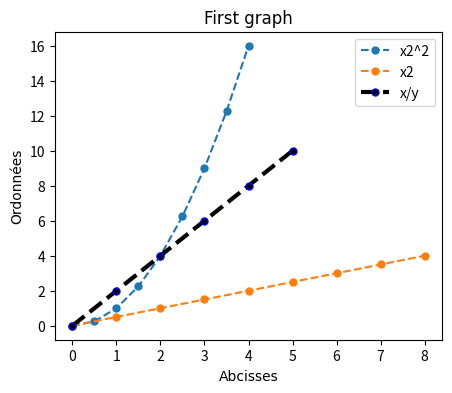

The script that saved this image:
import matplotlib.pyplot as plt
import numpy as np
import pandas as pd

#resize the graph
plt.figure(figsize=(5,4))

x=[0,1,2,3,4,5]
y=[0,2,4,6,8,10]
x2=np.arange(0,4.5,0.5)
plt.plot(x2,x2**2, label='x2^2',marker='.', markersize=10, linestyle='--')
plt.plot(x2, label='x2',marker='.', markersize=10, linestyle='--')
plt.plot(x,y, label='x/y', color='#000000', linewidth=3, marker='.', markersize=10, markeredgecolor='blue', linestyle='--')
# plt.plot(x,y, label='x',marker='.', markersize=10, linestyle='--')

#print the legend
plt.legend()

plt.title('First graph', fontdict={'fontname':'Comic Sans MS'})
plt.xlabel("Abcisses", fontdict={'fontname':'Comic Sans MS'})
plt.ylabel("Ordonnées", fontdict={'fontname':'Comic Sans MS'})

#save
# plt.savefit('mygraph.png',dpi=300)

#print(the graph)
# plt.show()


# labels=['A','B','C']
# values=[1,4,2]
# plt.bar(labels,values)
plt.show()